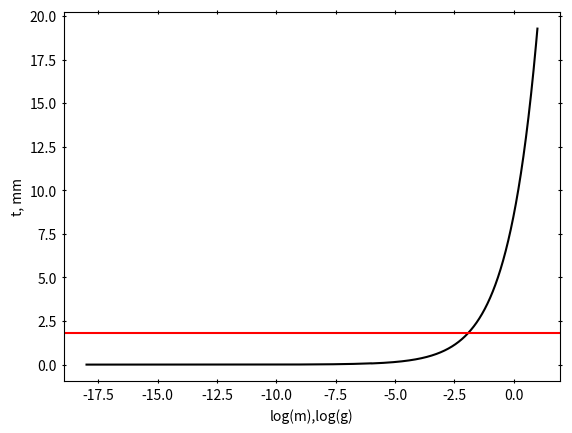

Write the Python code that produced this figure.
import matplotlib.pyplot as plt
import math
import numpy as np

#All this based on grun IFM
m = np.logspace(-18,1,10000).astype(float)
#coefficients
k = 3.15576*10**7
k1 = 2.2 * 10**3
k2 = 15
k3 = 1.3 * 10**-9
k4 = 10**11
k5 = 10**27
k6 = 1.3 * 10**-16
k7 = 10**6

#powers
p1 = 0.306
p2 = -4.38
p3 = 2
p4 = 4
p5 = -0.36
p6 = -0.85

#other stuff
A = 119.1
thickness = 1.8
mission_time = 20
K = 0.7
v = 20

#t_double = 

def F1(m):
    return k * np.power(k1 * np.power(m,p1) + k2 , p2)
def F2(m):
    return k * k3 * np.power(m + k4 * np.power(m,p3) + k5 * np.power(m,p4) , p5)
def F3(m):
    return k * k6 * np.power(m + k7 * np.power(m,p3) , p6)

x = np.log10(m)

F = F1(m) + F2(m) + F3(m)
F=F.astype(float)
y = np.log10(F)

rho = np.piecewise(m, [m<10**-12 , np.logical_and(10**-12<=m , m<10**-6) , m>=10**-6] , [2,1,0.5])
t = K * np.power(m, 0.352) * np.power(v, 0.875) * np.power(rho , 0.167)

t_fail = np.piecewise(t, [t<thickness,t>thickness], [0,1])

F_fail = F * t_fail
N_fail = F_fail * A * mission_time

N_tot = np.trapz(N_fail)
print("# of particles that will penetrate fuel tank during mission: ", N_tot)

fig = plt.figure()
ax = fig.add_subplot(1, 1, 1)
ax.tick_params(axis="x", direction="inout")
ax.tick_params(axis="y", direction="inout")
ax.tick_params(bottom=True, top=True, left=True, right=True)
#ax.spines['right'].set_position('zero')
# #ax.spines['bottom'].set_position(('bottom'))
# ax.spines['right'].set_color('none')
# ax.spines['top'].set_color('none')
# ax.xaxis.set_ticks_position('bottom')
# ax.yaxis.set_ticks_position('left')
plt.xlabel("log(m),log(g)")
plt.ylabel("t, mm")
# plot the function
plt.plot(x,t, 'k')
plt.axhline(y=thickness, color='r', linestyle='-')

# show the plot
plt.show()
